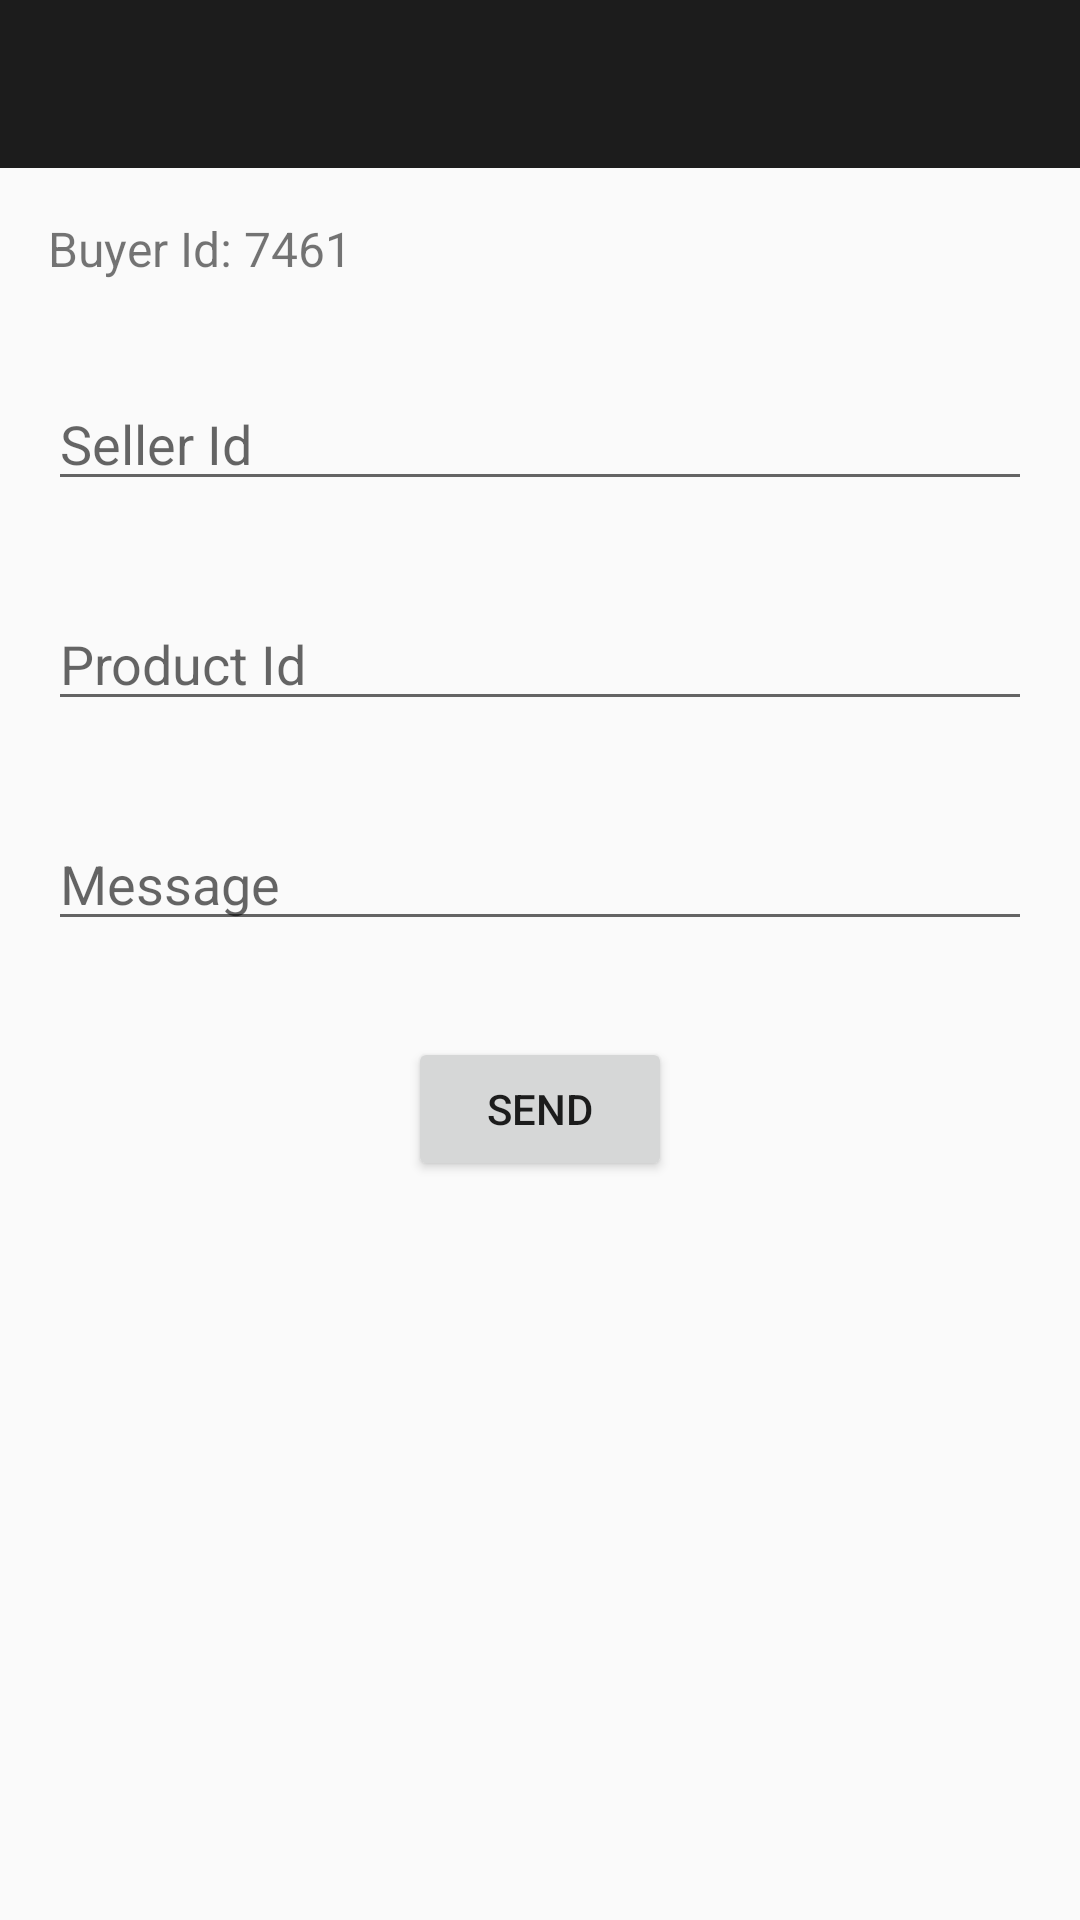

Write the Android layout XML for this screen, with the resource values it uses.
<!-- AndroidManifest.xml: application theme AppTheme -->
<!-- res/layout/layout_activity_demo.xml -->
<?xml version="1.0" encoding="utf-8"?>
<LinearLayout xmlns:android="http://schemas.android.com/apk/res/android"
    xmlns:tools="http://schemas.android.com/tools"
    android:layout_width="match_parent"
    android:layout_height="match_parent"
    android:orientation="vertical"
    xmlns:app="http://schemas.android.com/apk/res-auto"
    tools:context="in.elanic.elanicchatdemo.features.demo.DemoActivity">

    <android.support.v7.widget.Toolbar
        android:id="@+id/toolbar"
        android:layout_width="match_parent"
        android:layout_height="?attr/actionBarSize"
        android:background="@color/colorPrimary"
        app:popupTheme="@style/ThemeOverlay.AppCompat.Light"
        android:theme="@style/ThemeOverlay.AppCompat.Dark"/>

    <TextView
        android:id="@+id/buyer_view"
        android:layout_width="match_parent"
        android:layout_height="wrap_content"
        android:textSize="16sp"
        android:layout_margin="16dp"
        android:text="Buyer Id: 7461"/>

    <EditText
        android:layout_margin="16dp"
        android:id="@+id/seller_view"
        android:layout_width="match_parent"
        android:layout_height="wrap_content"
        android:hint="Seller Id"/>

    <EditText
        android:layout_margin="16dp"
        android:id="@+id/product_view"
        android:layout_width="match_parent"
        android:layout_height="wrap_content"
        android:hint="Product Id"/>

    <EditText
        android:layout_margin="16dp"
        android:id="@+id/message_view"
        android:layout_width="match_parent"
        android:layout_height="wrap_content"
        android:hint="Message"/>

    <Button
        android:id="@+id/send_button"
        android:layout_width="wrap_content"
        android:layout_height="wrap_content"
        android:layout_gravity="center_horizontal"
        android:layout_margin="16dp"
        android:text="Send"/>

</LinearLayout>
<!-- resources referenced by this layout -->
<resources>
  <color name="colorPrimary">#ff1c1c1c</color>
  <style name="AppTheme" parent="Theme.AppCompat.Light.NoActionBar">
          
          <item name="colorPrimary">@color/colorPrimary</item>
          <item name="colorPrimaryDark">@color/colorPrimaryDark</item>
          <item name="colorAccent">@color/colorAccent</item>
          <item name="colorControlHighlight">@color/white_40_percent</item>
      </style>
  <color name="colorPrimaryDark">#ff151515</color>
  <color name="colorAccent">@color/theme_app</color>
  <color name="white_40_percent">#66ffffff</color>
  <color name="theme_app">#ffF95B4B</color>
</resources>
